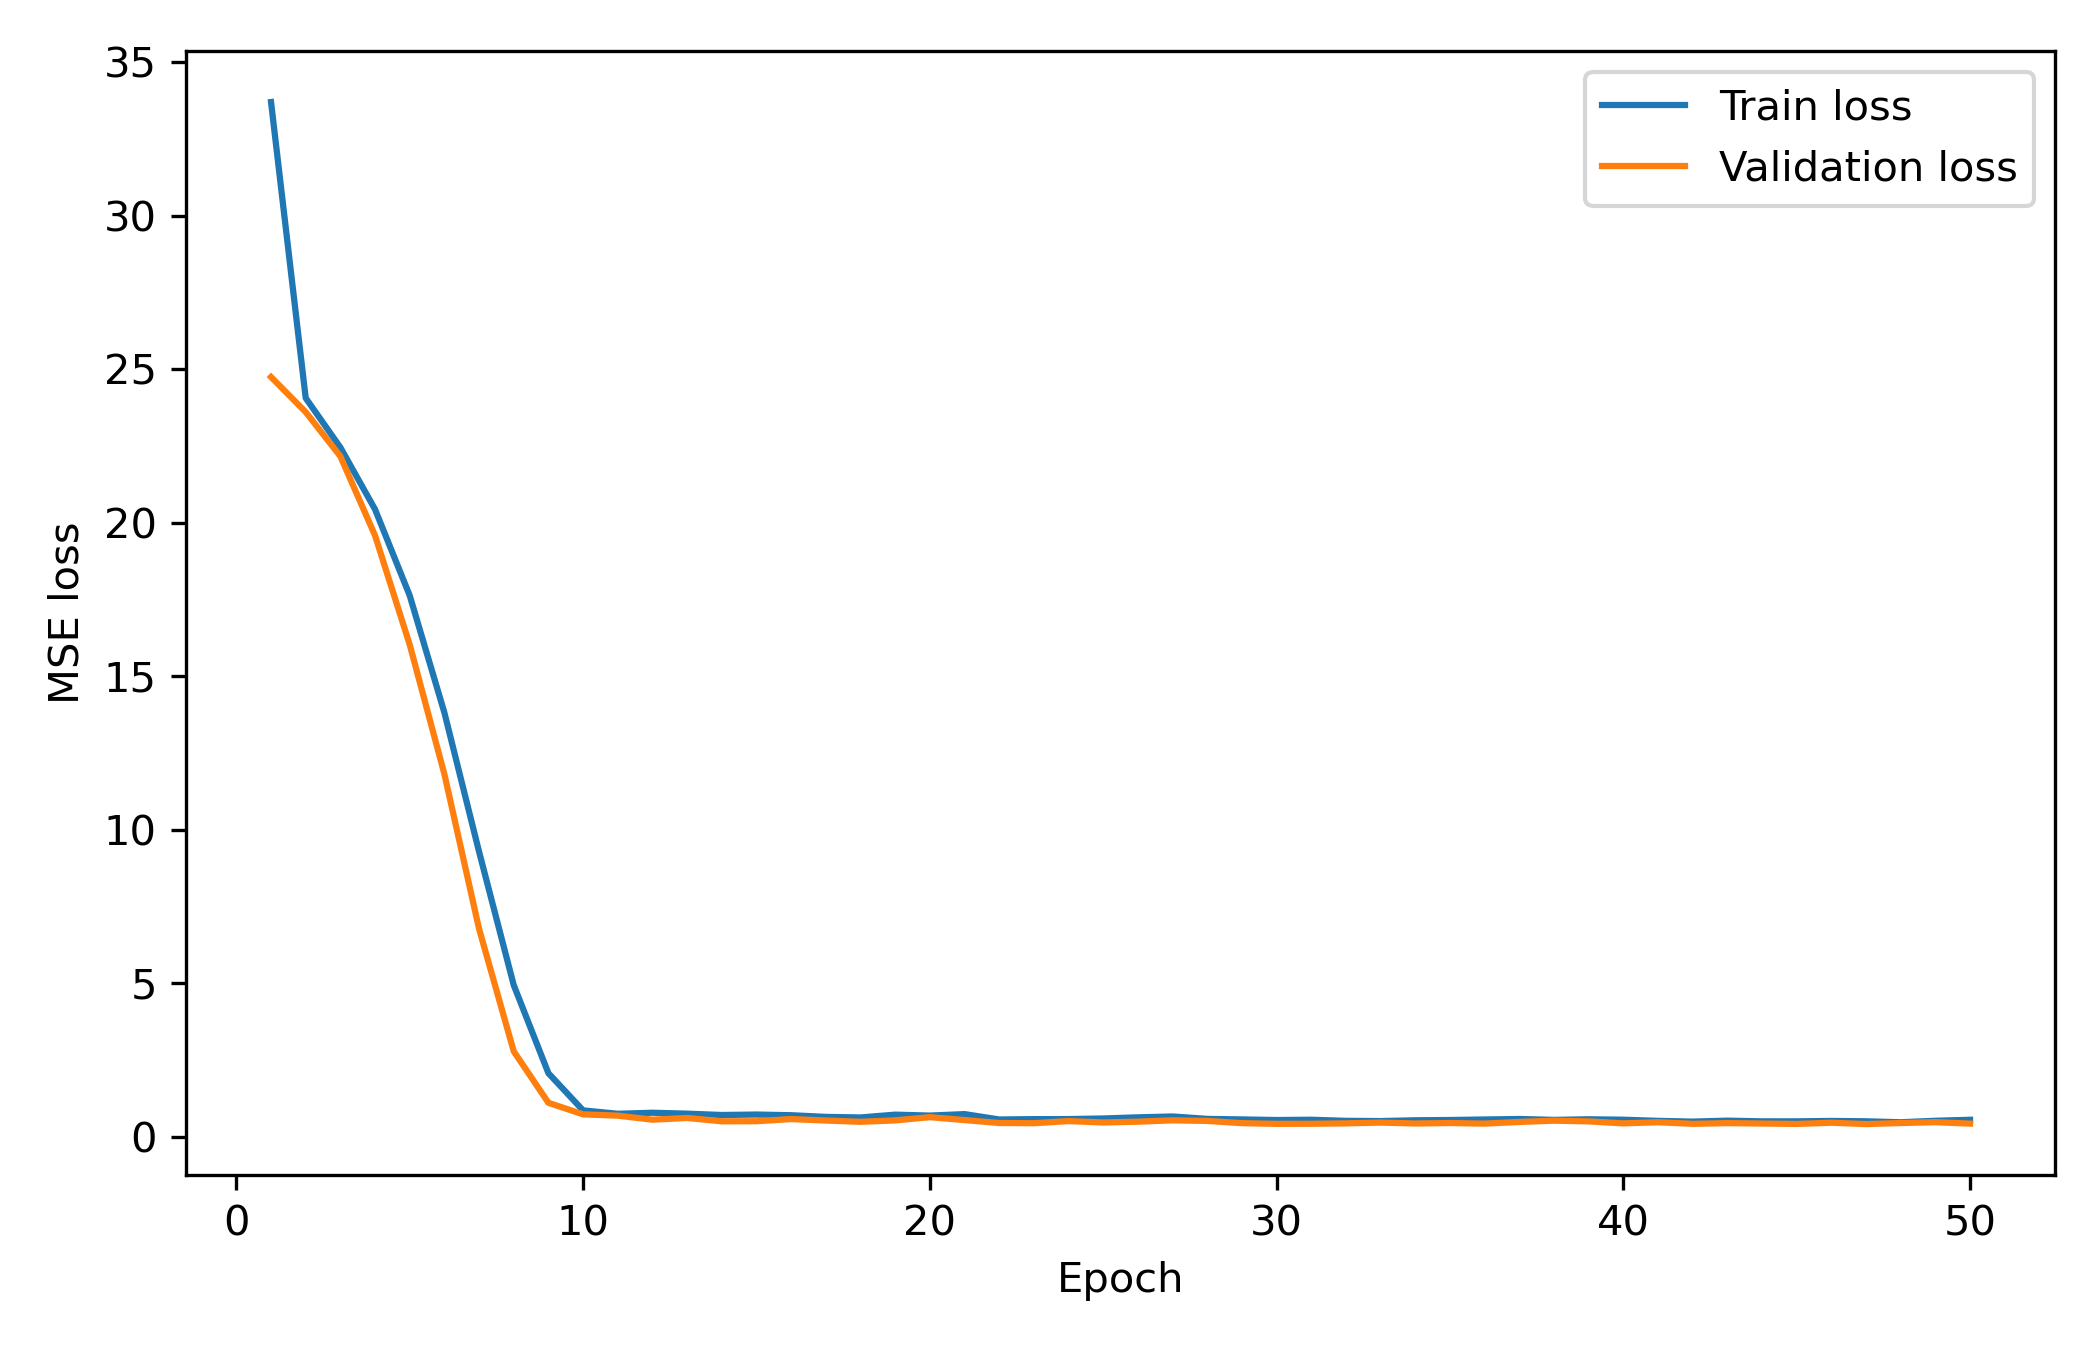

The table this chart was drawn from, first rows:
epoch, train_loss, val_loss
1, 33.71, 24.75
2, 24.06, 23.61
3, 22.45, 22.16
4, 20.43, 19.58
5, 17.63, 16.02
6, 13.81, 11.81
7, 9.279, 6.766
8, 4.932, 2.775
9, 2.062, 1.098
10, 0.8512, 0.722
11, 0.7415, 0.68
12, 0.7749, 0.5487
13, 0.7448, 0.6045
14, 0.7011, 0.4965
15, 0.7159, 0.4988
16, 0.694, 0.569
17, 0.6398, 0.5215
18, 0.6209, 0.4792
19, 0.7126, 0.5257
20, 0.6819, 0.631
21, 0.7304, 0.5356
22, 0.5547, 0.4406
23, 0.5662, 0.4338
24, 0.5685, 0.5034
25, 0.588, 0.4581
26, 0.625, 0.4831
27, 0.6533, 0.5274
28, 0.5745, 0.5084
29, 0.5571, 0.435
30, 0.5374, 0.413
31, 0.5469, 0.4153
32, 0.5113, 0.4291
33, 0.5033, 0.4544
34, 0.5294, 0.4247
35, 0.5381, 0.4389
36, 0.5546, 0.4209
37, 0.5714, 0.4748
38, 0.5413, 0.5167
39, 0.5616, 0.4928
40, 0.5475, 0.429
41, 0.5104, 0.4653
42, 0.4858, 0.4138
43, 0.5167, 0.4359
44, 0.4946, 0.4239
45, 0.494, 0.4102
46, 0.5076, 0.4495
47, 0.4959, 0.4059
48, 0.4647, 0.4396
49, 0.5129, 0.4678
50, 0.545, 0.4205
